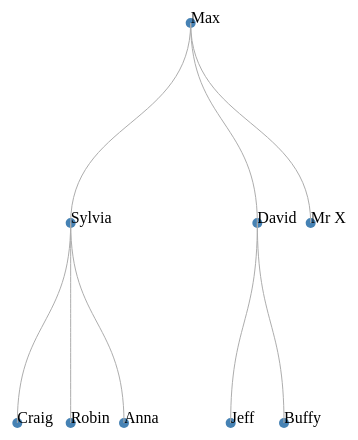
D3 v3 page, settled after 360 driven frames (6 s of simulated time); the page loaded 1 data file(s).


	
	var width = 500;
	var height = 500;

	var canvas=	d3.select('body')
				.append('svg')
				.attr("width",width)
				.attr('height',height)
				.append('g')
				.attr('transform','translate(50,50)');

	
	//to create layout tree we use tree()
	var tree = d3.layout.tree()
				 .size([400,400]);

	d3.json('treeData.json',function(data){

		var nodes = tree.nodes(data);
		//create paths
		//param in form of nodes
		var links = tree.links(nodes);
		//need group to hold nodes together
		//to make it horizontal just swap d.x and d.y in translate
		//and add projection to diagonal
		var node = canvas.selectAll('.node')
						.data(nodes)
						.enter()
						.append('g')
						.attr('class','node')
						.attr('transform',function(d){
							return 'translate('+d.x+','+d.y+')';
						});


		node.append('circle')
			.attr('r',5)
			.attr('fill','steelblue');

		node.append('text')
			.text(function(d){
				return d.name;
			});
		//projection allows to convert start and ending point
		//default value is return d.x, d.y
		var diagonal = d3.svg.diagonal();
						// .projection(function(d){
						 //	return [d.y,d.x];
						// });
						
		canvas.selectAll('.link')
			  .data(links)
			  .enter()
			  .append('path')
			  .attr('class','link')
			  .attr('fill','none')
			  .attr('stroke','#ADADAD')
			  .attr('d',diagonal);
	})


### data: treeData.json
{
 "name": "Max",
 "children": [
  {
   "name": "Sylvia",
   "children": [
    "{... 1 keys}",
    "{... 1 keys}",
    "{... 1 keys}"
   ]
  },
  {
   "name": "David",
   "children": [
    "{... 2 keys}",
    "{... 2 keys}"
   ]
  },
  {
   "name": "Mr X",
   "value": 75
  }
 ]
}